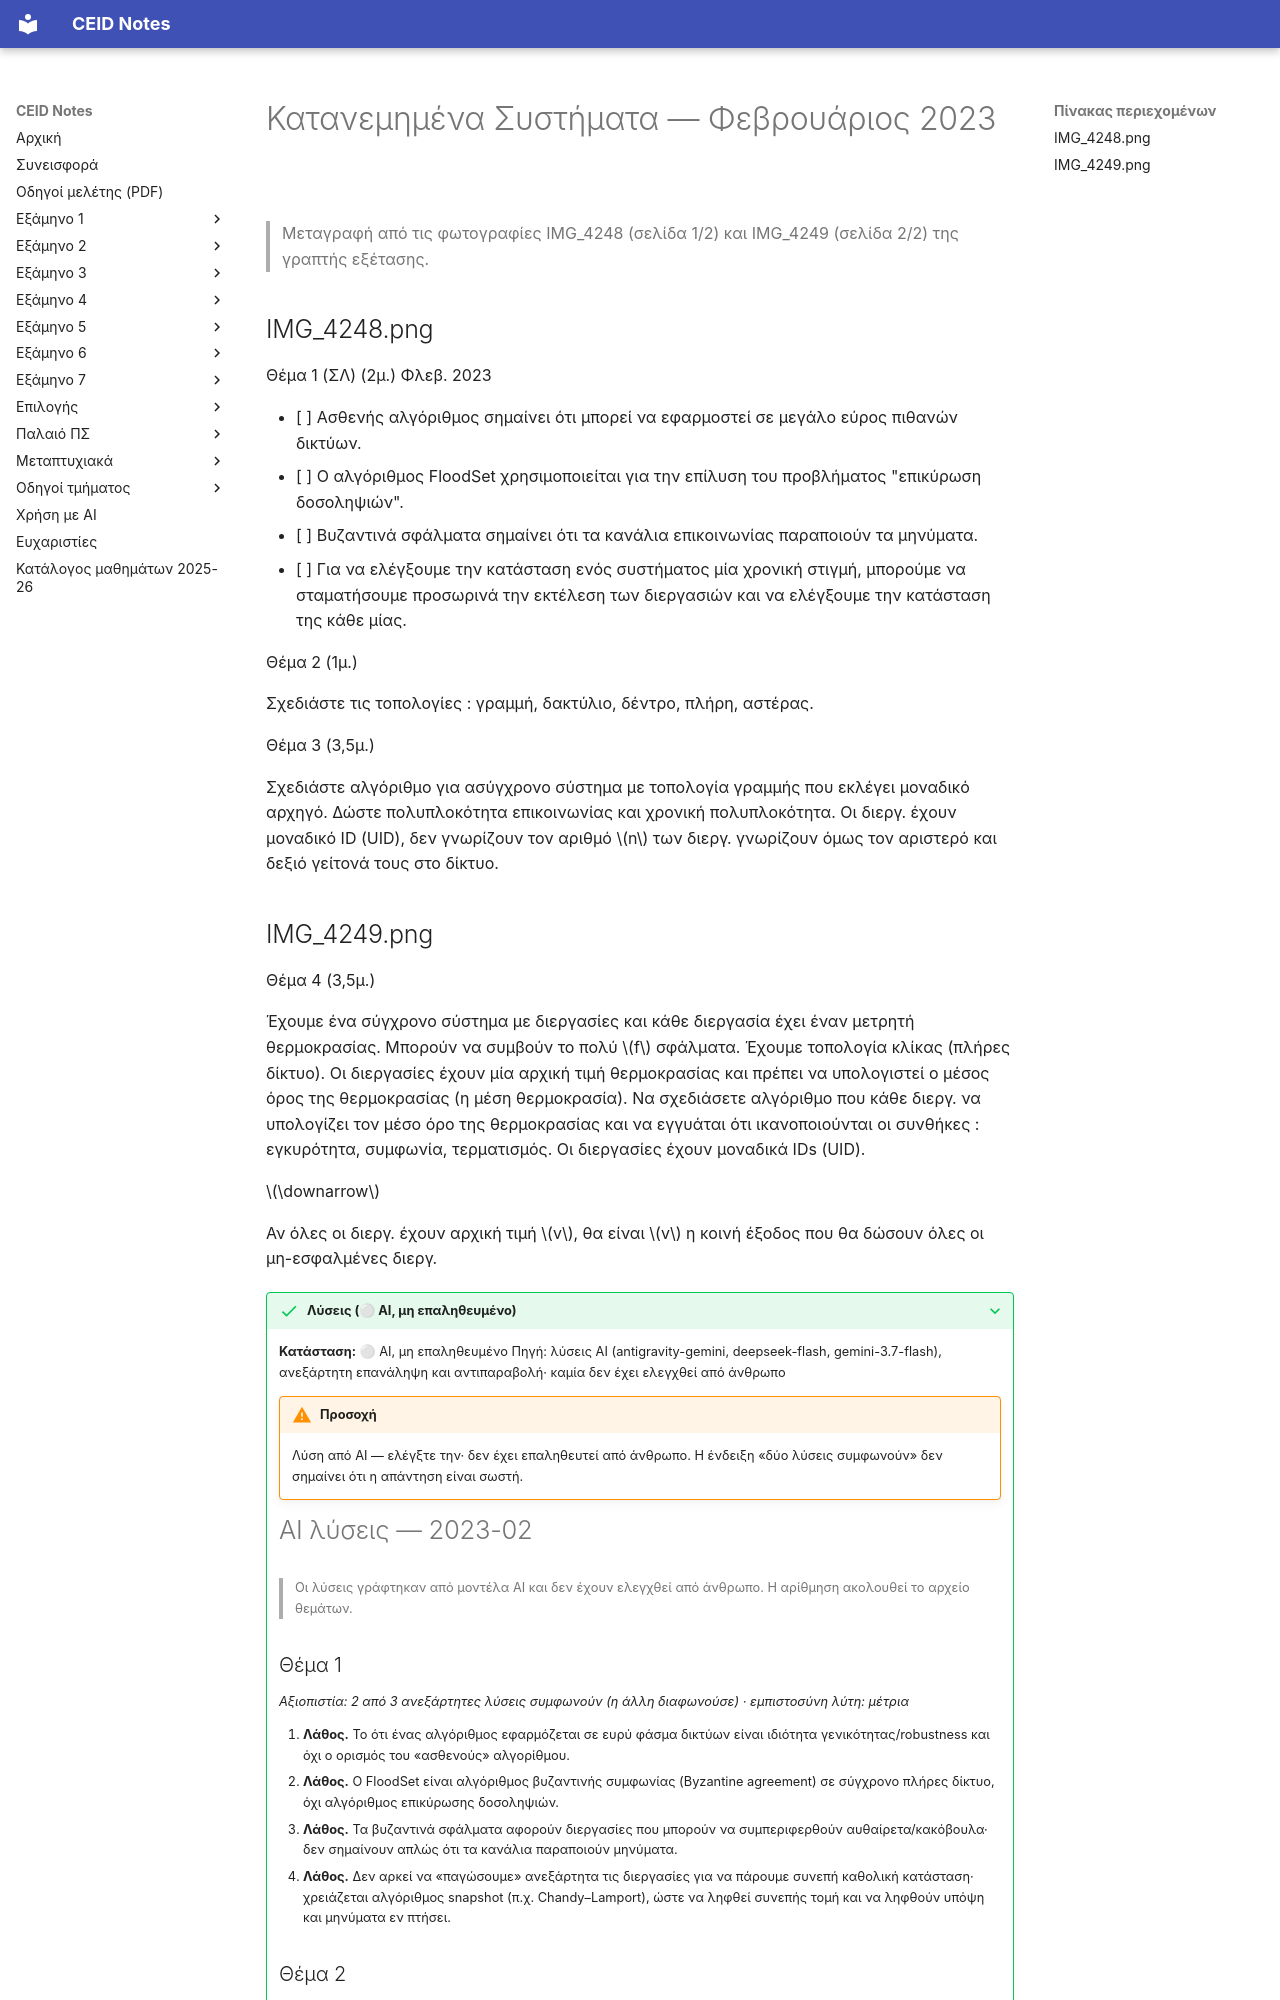

repository: kdngiorgos/ceid-notes · page: Electives (Μαθήματα Επιλογής)/Χειμερινά (Winter-Fall)/Κατανεμημένα Συστήματα - CEID_NE4117/Previous Exams/2023-02.html · generator: mkdocs

---
course: CEID_NE4117
session: 2023-02
label: Φεβρουάριος 2023
sources:
- IMG_4248.png
- IMG_4249.png
format: mixed
duration_min: null
notes: Θέμα 1 ΣΛ (ερωτήσεις Σωστό/Λάθος με checkbox)· Θέματα 2–4 ανοικτά· βαθμοί ανά θέμα όπως εκτυπώνονται
transcription: verbatim
solutions: ai-unverified
---
# Κατανεμημένα Συστήματα — Φεβρουάριος 2023

> Μεταγραφή από τις φωτογραφίες IMG_4248 (σελίδα 1/2) και IMG_4249 (σελίδα 2/2) της γραπτής εξέτασης.

## IMG_4248.png

Θέμα 1 (ΣΛ) (2μ.) Φλεβ. 2023

- [ ] Ασθενής αλγόριθμος σημαίνει ότι μπορεί να εφαρμοστεί σε μεγάλο εύρος πιθανών δικτύων.
- [ ] Ο αλγόριθμος FloodSet χρησιμοποιείται για την επίλυση του προβλήματος "επικύρωση δοσοληψιών".
- [ ] Βυζαντινά σφάλματα σημαίνει ότι τα κανάλια επικοινωνίας παραποιούν τα μηνύματα.
- [ ] Για να ελέγξουμε την κατάσταση ενός συστήματος μία χρονική στιγμή, μπορούμε να σταματήσουμε προσωρινά την εκτέλεση των διεργασιών και να ελέγξουμε την κατάσταση της κάθε μίας.

Θέμα 2 (1μ.)

Σχεδιάστε τις τοπολογίες : γραμμή, δακτύλιο, δέντρο, πλήρη, αστέρας.

Θέμα 3 (3,5μ.)

Σχεδιάστε αλγόριθμο για ασύγχρονο σύστημα με τοπολογία γραμμής που εκλέγει μοναδικό αρχηγό. Δώστε πολυπλοκότητα επικοινωνίας και χρονική πολυπλοκότητα. Οι διεργ. έχουν μοναδικό ID (UID), δεν γνωρίζουν τον αριθμό $n$ των διεργ. γνωρίζουν όμως τον αριστερό και δεξιό γείτονά τους στο δίκτυο.
